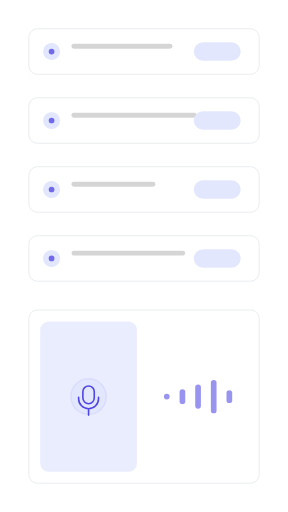
t = 0.00 s
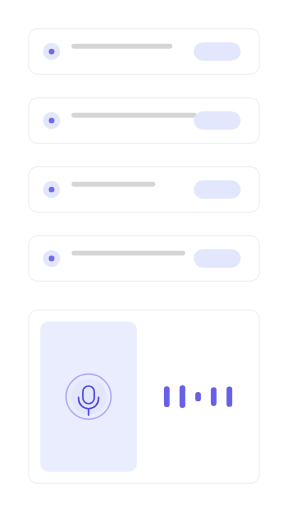
t = 1.61 s
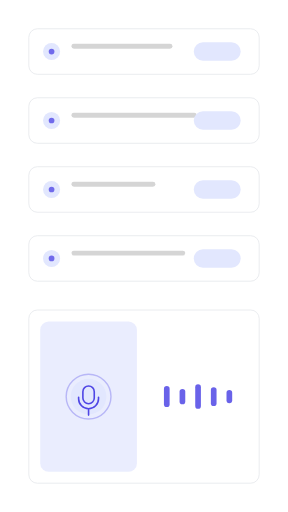
t = 3.22 s
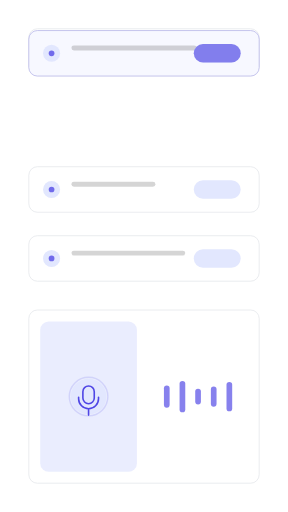
t = 4.94 s
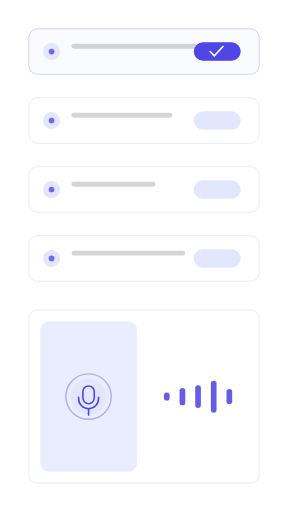
t = 6.61 s
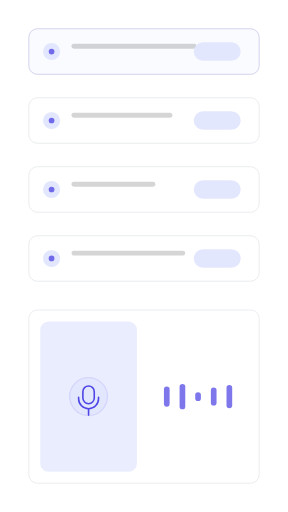
t = 7.90 s

The animated SVG that drew these frames (rendered in a browser with its animation timeline set to each time). Animation: 35 SMIL elements (animate=35); frames cover the first 7.90 s, repeats indefinitely.

<?xml version="1.0" encoding="UTF-8"?>
<svg xmlns="http://www.w3.org/2000/svg" width="405" height="720" viewBox="0 0 1000 1778" role="img" aria-labelledby="title description">
  <title id="title">skeleton-motion-site-set.insert-step — voice-to-task</title>
  <desc id="description">Minimal flow product illustration generated from /Users/victor.toupar/Documents/dev/skeleton-motion.</desc>
  <style>
    :root {
      --accent: #4f46e5;
      --accent-1: #4f46e5;
      --accent-2: #4f46e5;
      --accent-3: #4f46e5;
      --accent-4: #4f46e5;
      --accent-soft: color-mix(in oklab, #4f46e5 12%, #ffffff);
      --background: #ffffff;
      --border: #e5e7eb;
      --border-strong: color-mix(in oklab, #171717 18%, #ffffff);
      --cursor-outline: #ffffff;
      --ink: #171717;
      --muted: #f4f4f5;
      --canvas: #ffffff;
      --radius: 12px;
      --surface: #ffffff;
      --tag-1: color-mix(in oklab, #4f46e5 14%, #ffffff);
      --tag-2: color-mix(in oklab, #4f46e5 14%, #ffffff);
      --tag-3: color-mix(in oklab, #4f46e5 14%, #ffffff);
      --tag-4: color-mix(in oklab, #4f46e5 14%, #ffffff);
      --line-hair: 2.4691; --line-base: 4.9383; --line-strong: 5.5556; --line-heavy: 7.4074; --cursor-scale: 2.1728;
    }
    @media (min-width: 0px) { :root { --line-hair: 4.6875; --line-base: 7.8125; --line-strong: 8.75; --line-heavy: 10.9375; --cursor-scale: 3.5; } }
    @media (min-width: 192px) { :root { --line-hair: 3.9063; --line-base: 6.5104; --line-strong: 7.2917; --line-heavy: 9.1146; --cursor-scale: 2.9167; } }
    @media (min-width: 230px) { :root { --line-hair: 3.2609; --line-base: 5.4348; --line-strong: 6.087; --line-heavy: 7.6087; --cursor-scale: 2.4348; } }
    @media (min-width: 276px) { :root { --line-hair: 2.7174; --line-base: 4.9383; --line-strong: 5.5556; --line-heavy: 7.4074; --cursor-scale: 2.1728; } }
    @media (min-width: 332px) { :root { --line-hair: 2.4691; --line-base: 4.9383; --line-strong: 5.5556; --line-heavy: 7.4074; --cursor-scale: 2.1728; } }
    @media (min-width: 398px) { :root { --line-hair: 2.4691; --line-base: 4.9383; --line-strong: 5.5556; --line-heavy: 7.4074; --cursor-scale: 2.1728; } }
    @media (min-width: 478px) { :root { --line-hair: 2.4691; --line-base: 4.7993; --line-strong: 5.2356; --line-heavy: 6.9808; --cursor-scale: 2.0942; } }
    @media (min-width: 573px) { :root { --line-hair: 2.1802; --line-base: 3.9971; --line-strong: 4.3605; --line-heavy: 5.814; --cursor-scale: 1.7442; } }
    @media (min-width: 688px) { :root { --line-hair: 1.816; --line-base: 3.3293; --line-strong: 3.632; --line-heavy: 4.8426; --cursor-scale: 1.4528; } }
    @media (min-width: 826px) { :root { --line-hair: 1.5136; --line-base: 2.775; --line-strong: 3.0272; --line-heavy: 4.0363; --cursor-scale: 1.2109; } }
    @media (min-width: 991px) { :root { --line-hair: 1.2616; --line-base: 2.3129; --line-strong: 2.5231; --line-heavy: 3.3642; --cursor-scale: 1.0093; } }
    @media (min-width: 1189px) { :root { --line-hair: 1.0512; --line-base: 1.9271; --line-strong: 2.1023; --line-heavy: 2.8031; --cursor-scale: 0.8409; } }
    @media (min-width: 1427px) { :root { --line-hair: 0.8762; --line-base: 1.6063; --line-strong: 1.7523; --line-heavy: 2.3364; --cursor-scale: 0.7009; } }
    @media (min-width: 1712px) { :root { --line-hair: 0.7303; --line-base: 1.3389; --line-strong: 1.4606; --line-heavy: 1.9474; --cursor-scale: 0.5842; } }
    @media (min-width: 2054px) { :root { --line-hair: 0.6085; --line-base: 1.1156; --line-strong: 1.217; --line-heavy: 1.6227; --cursor-scale: 0.4868; } }
    @media (min-width: 2465px) { :root { --line-hair: 0.5071; --line-base: 0.9297; --line-strong: 1.0142; --line-heavy: 1.3523; --cursor-scale: 0.4057; } }
    @media (min-width: 2958px) { :root { --line-hair: 0.4225; --line-base: 0.7746; --line-strong: 0.8451; --line-heavy: 1.1268; --cursor-scale: 0.338; } }
    @media (min-width: 3550px) { :root { --line-hair: 0.3521; --line-base: 0.6455; --line-strong: 0.7042; --line-heavy: 0.939; --cursor-scale: 0.2817; } }
    .ln-hair { stroke-width: var(--line-hair); } .ln-base { stroke-width: var(--line-base); } .ln-strong { stroke-width: var(--line-strong); } .ln-heavy { stroke-width: var(--line-heavy); }
    .ln-mark { stroke-width: 7; }
    .ln-cursor { stroke-width: 2.2; }
    .ln-cursor-ripple { stroke-width: 2; }
    .cursor-glyph { transform: scale(var(--cursor-scale)); }
    @media (max-width: 399.98px) { .lod-fine, .lod-texture { display: none; } }
    @media (prefers-reduced-motion: reduce) { svg { visibility: visible; } }
  </style>
  <defs><pattern id="dots" width="24" height="24" patternUnits="userSpaceOnUse"><circle cx="1.5" cy="1.5" r="1.25" fill="var(--border)" /></pattern><radialGradient id="glow" cx="50%" cy="38%" r="65%">
    <stop offset="0%" stop-color="var(--accent)" stop-opacity=".16" />
    <stop offset="45%" stop-color="var(--accent)" stop-opacity=".07" />
    <stop offset="100%" stop-color="var(--accent)" stop-opacity="0" />
  </radialGradient><filter id="cursor-shadow" x="-60%" y="-60%" width="220%" height="220%"><feDropShadow dx="0" dy="2" stdDeviation="2" flood-color="#000" flood-opacity=".28" /></filter></defs>

    <metadata id="skeleton-layout">{"format":"9:16","regions":{"list":{"height":876.5432098765432,"width":800,"x":100,"y":100},"voice":{"height":601.4567901234568,"width":800,"x":100,"y":1076.5432098765432}}}</metadata>
    <rect width="1000" height="1778" fill="url(#dots)" opacity=".62" class="lod-texture" />

    <g>
    <rect height="158.02" width="800" x="100" y="579.01" rx="29.63" data-fill="list" class="ln-hair" fill="var(--surface)" stroke="var(--border)"></rect>

    <circle cx="179.01" cy="658.02" r="29.63" fill="var(--tag-3)"></circle>
    <circle cx="179.01" cy="658.02" r="9.88" fill="var(--accent-3)" opacity=".78"></circle>
    <rect height="17.28" width="291.36" x="248.15" y="630.86" rx="8.64" fill="var(--ink)" opacity=".18"></rect>
    <rect height="12.35" width="622.22" x="248.15" y="667.9" class="lod-fine" rx="6.17" fill="var(--ink)" opacity=".08"></rect>
    <rect height="64.2" width="162.96" x="672.84" y="625.93" rx="32.1" fill="var(--tag-3)"></rect>

  </g><g>
    <rect height="158.02" width="800" x="100" y="818.52" rx="29.63" data-fill="list" class="ln-hair" fill="var(--surface)" stroke="var(--border)"></rect>

    <circle cx="179.01" cy="897.53" r="29.63" fill="var(--tag-4)"></circle>
    <circle cx="179.01" cy="897.53" r="9.88" fill="var(--accent-4)" opacity=".78"></circle>
    <rect height="17.28" width="395.06" x="248.15" y="870.37" rx="8.64" fill="var(--ink)" opacity=".18"></rect>
    <rect height="12.35" width="444.44" x="248.15" y="907.41" class="lod-fine" rx="6.17" fill="var(--ink)" opacity=".08"></rect>
    <rect height="64.2" width="162.96" x="672.84" y="865.43" rx="32.1" fill="var(--tag-4)"></rect>

  </g><g>
    <rect height="158.02" width="800" x="100" y="100" rx="29.63" data-fill="list" class="ln-hair" fill="var(--surface)" stroke="var(--border)"><animate attributeName="y" values="100;100;349.09;339.51;339.51;100;100" keyTimes="0;.517;.6;.633;.767;.85;1" calcMode="spline" keySplines=".22 .8 .2 1;.22 .8 .2 1;.22 .8 .2 1;.22 .8 .2 1;.22 .8 .2 1;.22 .8 .2 1" dur="10.3s" repeatCount="indefinite" /></rect>

    <circle cx="179.01" cy="179.01" r="29.63" fill="var(--tag-1)"><animate attributeName="cy" values="179.01;179.01;428.1;418.52;418.52;179.01;179.01" keyTimes="0;.517;.6;.633;.767;.85;1" calcMode="spline" keySplines=".22 .8 .2 1;.22 .8 .2 1;.22 .8 .2 1;.22 .8 .2 1;.22 .8 .2 1;.22 .8 .2 1" dur="10.3s" repeatCount="indefinite" /></circle>
    <circle cx="179.01" cy="179.01" r="9.88" fill="var(--accent-1)" opacity=".78"><animate attributeName="cy" values="179.01;179.01;428.1;418.52;418.52;179.01;179.01" keyTimes="0;.517;.6;.633;.767;.85;1" calcMode="spline" keySplines=".22 .8 .2 1;.22 .8 .2 1;.22 .8 .2 1;.22 .8 .2 1;.22 .8 .2 1;.22 .8 .2 1" dur="10.3s" repeatCount="indefinite" /></circle>
    <rect height="17.28" width="350.62" x="248.15" y="151.85" rx="8.64" fill="var(--ink)" opacity=".18"><animate attributeName="y" values="151.85;151.85;400.94;391.36;391.36;151.85;151.85" keyTimes="0;.517;.6;.633;.767;.85;1" calcMode="spline" keySplines=".22 .8 .2 1;.22 .8 .2 1;.22 .8 .2 1;.22 .8 .2 1;.22 .8 .2 1;.22 .8 .2 1" dur="10.3s" repeatCount="indefinite" /></rect>
    <rect height="12.35" width="543.21" x="248.15" y="188.89" class="lod-fine" rx="6.17" fill="var(--ink)" opacity=".08"><animate attributeName="y" values="188.89;188.89;437.98;428.4;428.4;188.89;188.89" keyTimes="0;.517;.6;.633;.767;.85;1" calcMode="spline" keySplines=".22 .8 .2 1;.22 .8 .2 1;.22 .8 .2 1;.22 .8 .2 1;.22 .8 .2 1;.22 .8 .2 1" dur="10.3s" repeatCount="indefinite" /></rect>
    <rect height="64.2" width="162.96" x="672.84" y="146.91" rx="32.1" fill="var(--tag-1)"><animate attributeName="y" values="146.91;146.91;396;386.42;386.42;146.91;146.91" keyTimes="0;.517;.6;.633;.767;.85;1" calcMode="spline" keySplines=".22 .8 .2 1;.22 .8 .2 1;.22 .8 .2 1;.22 .8 .2 1;.22 .8 .2 1;.22 .8 .2 1" dur="10.3s" repeatCount="indefinite" /></rect>

  </g><g id="voice-updated-task">
    <rect height="158.02" width="800" x="100" y="339.51" rx="29.63" data-fill="list" class="ln-hair" fill="var(--surface)" stroke="var(--border)"><animate attributeName="y" values="339.51;339.51;349.09;100;100;346.69;339.51;339.51" keyTimes="0;.4;.417;.517;.85;.917;.933;1" calcMode="spline" keySplines=".22 .8 .2 1;.22 .8 .2 1;.22 .8 .2 1;.22 .8 .2 1;.22 .8 .2 1;.22 .8 .2 1;.22 .8 .2 1" dur="10.3s" repeatCount="indefinite" /></rect>
    <rect height="158.02" width="800" x="100" y="339.51" opacity="0" rx="29.63" class="ln-hair" fill="var(--accent-soft)" stroke="var(--accent)"><animate attributeName="y" values="339.51;339.51;349.09;100;100;346.69;339.51;339.51" keyTimes="0;.4;.417;.517;.85;.917;.933;1" calcMode="spline" keySplines=".22 .8 .2 1;.22 .8 .2 1;.22 .8 .2 1;.22 .8 .2 1;.22 .8 .2 1;.22 .8 .2 1;.22 .8 .2 1" dur="10.3s" repeatCount="indefinite" /><animate attributeName="opacity" values="0;0;.3;.18;.18;0;0" keyTimes="0;.35;.517;.6;.933;.967;1" calcMode="spline" keySplines=".22 .8 .2 1;.22 .8 .2 1;.22 .8 .2 1;.22 .8 .2 1;.22 .8 .2 1;.22 .8 .2 1" dur="10.3s" repeatCount="indefinite" /></rect>
    <circle cx="179.01" cy="418.52" r="29.63" fill="var(--tag-2)"><animate attributeName="cy" values="418.52;418.52;428.1;179.01;179.01;425.7;418.52;418.52" keyTimes="0;.4;.417;.517;.85;.917;.933;1" calcMode="spline" keySplines=".22 .8 .2 1;.22 .8 .2 1;.22 .8 .2 1;.22 .8 .2 1;.22 .8 .2 1;.22 .8 .2 1;.22 .8 .2 1" dur="10.3s" repeatCount="indefinite" /></circle>
    <circle cx="179.01" cy="418.52" r="9.88" fill="var(--accent-2)" opacity=".78"><animate attributeName="cy" values="418.52;418.52;428.1;179.01;179.01;425.7;418.52;418.52" keyTimes="0;.4;.417;.517;.85;.917;.933;1" calcMode="spline" keySplines=".22 .8 .2 1;.22 .8 .2 1;.22 .8 .2 1;.22 .8 .2 1;.22 .8 .2 1;.22 .8 .2 1;.22 .8 .2 1" dur="10.3s" repeatCount="indefinite" /></circle>
    <rect height="17.28" width="434.57" x="248.15" y="391.36" rx="8.64" fill="var(--ink)" opacity=".18"><animate attributeName="y" values="391.36;391.36;400.94;151.85;151.85;398.54;391.36;391.36" keyTimes="0;.4;.417;.517;.85;.917;.933;1" calcMode="spline" keySplines=".22 .8 .2 1;.22 .8 .2 1;.22 .8 .2 1;.22 .8 .2 1;.22 .8 .2 1;.22 .8 .2 1;.22 .8 .2 1" dur="10.3s" repeatCount="indefinite" /></rect>
    <rect height="12.35" width="483.95" x="248.15" y="428.4" class="lod-fine" rx="6.17" fill="var(--ink)" opacity=".08"><animate attributeName="y" values="428.4;428.4;437.98;188.89;188.89;435.58;428.4;428.4" keyTimes="0;.4;.417;.517;.85;.917;.933;1" calcMode="spline" keySplines=".22 .8 .2 1;.22 .8 .2 1;.22 .8 .2 1;.22 .8 .2 1;.22 .8 .2 1;.22 .8 .2 1;.22 .8 .2 1" dur="10.3s" repeatCount="indefinite" /></rect>
    <rect height="64.2" width="162.96" x="672.84" y="386.42" rx="32.1" fill="var(--tag-2)"><animate attributeName="y" values="386.42;386.42;396;146.91;146.91;393.6;386.42;386.42" keyTimes="0;.4;.417;.517;.85;.917;.933;1" calcMode="spline" keySplines=".22 .8 .2 1;.22 .8 .2 1;.22 .8 .2 1;.22 .8 .2 1;.22 .8 .2 1;.22 .8 .2 1;.22 .8 .2 1" dur="10.3s" repeatCount="indefinite" /></rect>
    <rect height="64.2" width="162.96" x="672.84" y="386.42" opacity="0" rx="32.1" fill="var(--accent)"><animate attributeName="y" values="386.42;386.42;396;146.91;146.91;393.6;386.42;386.42" keyTimes="0;.4;.417;.517;.85;.917;.933;1" calcMode="spline" keySplines=".22 .8 .2 1;.22 .8 .2 1;.22 .8 .2 1;.22 .8 .2 1;.22 .8 .2 1;.22 .8 .2 1;.22 .8 .2 1" dur="10.3s" repeatCount="indefinite" /><animate attributeName="opacity" values="0;0;1;1;0;0" keyTimes="0;.467;.55;.733;.767;1" calcMode="spline" keySplines=".22 .8 .2 1;.16 1 .3 1;.22 .8 .2 1;.22 .8 .2 1;.22 .8 .2 1" dur="10.3s" repeatCount="indefinite" /></rect>
    <path d="M729.63 418.52l14.81 14.81 29.63-32.1" class="ln-strong" fill="none" stroke="var(--surface)" stroke-linecap="round" stroke-linejoin="round" opacity="0"><animate attributeName="opacity" values="0;0;1;1;0;0" keyTimes="0;.517;.567;.717;.742;1" calcMode="spline" keySplines=".22 .8 .2 1;.22 .8 .2 1;.22 .8 .2 1;.22 .8 .2 1;.22 .8 .2 1" dur="10.3s" repeatCount="indefinite" /><animate attributeName="d" values="M729.63 418.52l14.81 14.81 29.63-32.1;M729.63 418.52l14.81 14.81 29.63-32.1;M729.63 418.52l14.81 14.81 29.63-32.1;M729.63 418.52l14.81 14.81 29.63-32.1;M729.63 418.52l14.81 14.81 29.63-32.1;M729.63 428.1l14.81 14.81 29.63-32.1;M729.63 303.56l14.81 14.81 29.63-32.1;M729.63 179.01l14.81 14.81 29.63-32.1;M729.63 179.01l14.81 14.81 29.63-32.1;M729.63 179.01l14.81 14.81 29.63-32.1;M729.63 179.01l14.81 14.81 29.63-32.1;M729.63 179.01l14.81 14.81 29.63-32.1;M729.63 179.01l14.81 14.81 29.63-32.1;M729.63 179.01l14.81 14.81 29.63-32.1;M729.63 179.01l14.81 14.81 29.63-32.1;M729.63 179.01l14.81 14.81 29.63-32.1;M729.63 179.01l14.81 14.81 29.63-32.1;M729.63 425.7l14.81 14.81 29.63-32.1;M729.63 418.52l14.81 14.81 29.63-32.1;M729.63 418.52l14.81 14.81 29.63-32.1;M729.63 418.52l14.81 14.81 29.63-32.1" keyTimes="0;.3;.35;.383;.4;.417;.467;.517;.55;.567;.6;.633;.717;.733;.742;.767;.85;.917;.933;.967;1" calcMode="spline" keySplines=".22 .8 .2 1;.22 .8 .2 1;.22 .8 .2 1;.22 .8 .2 1;.22 .8 .2 1;.22 .8 .2 1;.22 .8 .2 1;.16 1 .3 1;.22 .8 .2 1;.22 .8 .2 1;.22 .8 .2 1;.22 .8 .2 1;.22 .8 .2 1;.22 .8 .2 1;.22 .8 .2 1;.22 .8 .2 1;.22 .8 .2 1;.22 .8 .2 1;.22 .8 .2 1;.22 .8 .2 1" dur="10.3s" repeatCount="indefinite" /></path>
  </g>
    <g id="voice-control">
    <rect x="100" y="1076.54" width="800" height="601.46" rx="29.63" data-fill="voice" class="ln-hair" fill="var(--surface)" stroke="var(--border)" />
    <rect x="139.51" y="1116.05" width="336" height="522.44" rx="29.63" fill="var(--tag-4)" opacity=".72" />
    <circle cx="307.51" cy="1377.27" r="61.73" fill="var(--tag-1)" />
    <path class="ln-strong" d="M307.51 1340.23a19.75 19.75 0 0 0-19.75 19.75v22.22a19.75 19.75 0 0 0 39.51 0v-22.22a19.75 19.75 0 0 0-19.75-19.75Zm-34.57 39.51v4.94a34.57 34.57 0 0 0 69.14 0v-4.94M307.51 1419.25v22.22" fill="none" stroke="var(--accent)" stroke-linecap="round" />
    <circle class="ln-base" cx="307.51" cy="1377.27" r="61.73" fill="none" stroke="var(--accent)" opacity="0">
      <animate attributeName="r" values="61.73;83.95;61.73;93.83;61.73;81.48;61.73;88.89;61.73" keyTimes="0;.125;.25;.375;.5;.625;.75;.875;1" dur="10.3s" repeatCount="indefinite" />
      <animate attributeName="opacity" values=".08;.5;.08;.56;.08;.42;.08;.5;.08" keyTimes="0;.125;.25;.375;.5;.625;.75;.875;1" dur="10.3s" repeatCount="indefinite" />
    </circle>
    <g id="voice-waveform"><rect x="569.23" y="1367.4" width="19.75" height="19.75" rx="9.88" fill="var(--accent)" opacity=".82">
      <animate attributeName="y" values="1367.4;1346.41;1325.42;1356.28;1335.3;1366.16;1345.17;1324.19;1367.4" keyTimes="0;.125;.25;.375;.5;.625;.75;.875;1" dur="10.3s" repeatCount="indefinite" />
      <animate attributeName="height" values="19.75;61.73;103.7;41.98;83.95;22.22;64.2;106.17;19.75" keyTimes="0;.125;.25;.375;.5;.625;.75;.875;1" dur="10.3s" repeatCount="indefinite" />
      <animate attributeName="opacity" values=".58;.92;.7;1;.62;.9;.7;.96;.58" keyTimes="0;.125;.25;.375;.5;.625;.75;.875;1" dur="10.3s" repeatCount="indefinite" />
    </rect><rect x="623.56" y="1351.35" width="19.75" height="51.85" rx="9.88" fill="var(--accent)" opacity=".82">
      <animate attributeName="y" values="1351.35;1330.36;1361.22;1340.23;1319.25;1350.11;1329.12;1359.99;1351.35" keyTimes="0;.125;.25;.375;.5;.625;.75;.875;1" dur="10.3s" repeatCount="indefinite" />
      <animate attributeName="height" values="51.85;93.83;32.1;74.07;116.05;54.32;96.3;34.57;51.85" keyTimes="0;.125;.25;.375;.5;.625;.75;.875;1" dur="10.3s" repeatCount="indefinite" />
      <animate attributeName="opacity" values=".58;.92;.7;1;.62;.9;.7;.96;.58" keyTimes="0;.125;.25;.375;.5;.625;.75;.875;1" dur="10.3s" repeatCount="indefinite" />
    </rect><rect x="677.88" y="1335.3" width="19.75" height="83.95" rx="9.88" fill="var(--accent)" opacity=".82">
      <animate attributeName="y" values="1335.3;1366.16;1345.17;1324.19;1355.05;1334.06;1364.93;1343.94;1335.3" keyTimes="0;.125;.25;.375;.5;.625;.75;.875;1" dur="10.3s" repeatCount="indefinite" />
      <animate attributeName="height" values="83.95;22.22;64.2;106.17;44.44;86.42;24.69;66.67;83.95" keyTimes="0;.125;.25;.375;.5;.625;.75;.875;1" dur="10.3s" repeatCount="indefinite" />
      <animate attributeName="opacity" values=".58;.92;.7;1;.62;.9;.7;.96;.58" keyTimes="0;.125;.25;.375;.5;.625;.75;.875;1" dur="10.3s" repeatCount="indefinite" />
    </rect><rect x="732.2" y="1319.25" width="19.75" height="116.05" rx="9.88" fill="var(--accent)" opacity=".82">
      <animate attributeName="y" values="1319.25;1350.11;1329.12;1359.99;1339;1318.01;1348.88;1327.89;1319.25" keyTimes="0;.125;.25;.375;.5;.625;.75;.875;1" dur="10.3s" repeatCount="indefinite" />
      <animate attributeName="height" values="116.05;54.32;96.3;34.57;76.54;118.52;56.79;98.77;116.05" keyTimes="0;.125;.25;.375;.5;.625;.75;.875;1" dur="10.3s" repeatCount="indefinite" />
      <animate attributeName="opacity" values=".58;.92;.7;1;.62;.9;.7;.96;.58" keyTimes="0;.125;.25;.375;.5;.625;.75;.875;1" dur="10.3s" repeatCount="indefinite" />
    </rect><rect x="786.52" y="1355.05" width="19.75" height="44.44" rx="9.88" fill="var(--accent)" opacity=".82">
      <animate attributeName="y" values="1355.05;1334.06;1364.93;1343.94;1322.95;1353.81;1332.83;1363.69;1355.05" keyTimes="0;.125;.25;.375;.5;.625;.75;.875;1" dur="10.3s" repeatCount="indefinite" />
      <animate attributeName="height" values="44.44;86.42;24.69;66.67;108.64;46.91;88.89;27.16;44.44" keyTimes="0;.125;.25;.375;.5;.625;.75;.875;1" dur="10.3s" repeatCount="indefinite" />
      <animate attributeName="opacity" values=".58;.92;.7;1;.62;.9;.7;.96;.58" keyTimes="0;.125;.25;.375;.5;.625;.75;.875;1" dur="10.3s" repeatCount="indefinite" />
    </rect></g>
  </g>
</svg>
